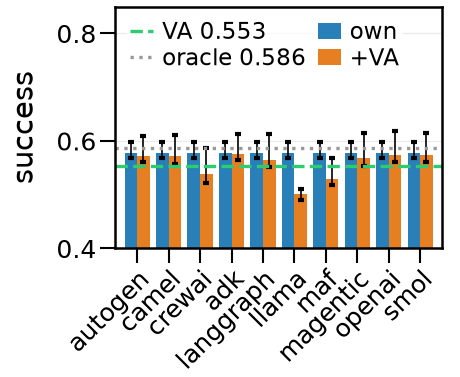

Data behind this chart, as committed beside it:
framework, arm, mean, ci_lo, ci_hi, units, seeds, grid
fw_autogen, own, 0.5771, 0.5687, 0.5973, 24, 10, fw_live_n1000 / fw_live_n1000_verified_v…
fw_camel_workforce, own, 0.5771, 0.5687, 0.5973, 24, 10, fw_live_n1000 / fw_live_n1000_verified_v…
fw_crewai, own, 0.5771, 0.5687, 0.5973, 24, 10, fw_live_n1000 / fw_live_n1000_verified_v…
fw_google_adk, own, 0.5771, 0.5687, 0.5973, 24, 10, fw_live_n1000 / fw_live_n1000_verified_v…
fw_langgraph, own, 0.5771, 0.5687, 0.5973, 24, 10, fw_live_n1000 / fw_live_n1000_verified_v…
fw_llamaindex, own, 0.5771, 0.5687, 0.5973, 24, 10, fw_live_n1000 / fw_live_n1000_verified_v…
fw_maf, own, 0.5771, 0.5687, 0.5973, 24, 10, fw_live_n1000 / fw_live_n1000_verified_v…
fw_magentic_one, own, 0.5771, 0.5687, 0.5973, 24, 10, fw_live_n1000 / fw_live_n1000_verified_v…
fw_openai_agents, own, 0.5771, 0.5687, 0.5973, 24, 10, fw_live_n1000 / fw_live_n1000_verified_v…
fw_smolagents, own, 0.5771, 0.5687, 0.5973, 24, 10, fw_live_n1000 / fw_live_n1000_verified_v…
fw_autogen, +VA, 0.5724, 0.5601, 0.6085, 24, 10, fw_live_n1000 / fw_live_n1000_verified_v…
fw_camel_workforce, +VA, 0.5714, 0.5567, 0.6104, 24, 10, fw_live_n1000 / fw_live_n1000_verified_v…
fw_crewai, +VA, 0.5378, 0.5211, 0.5865, 24, 10, fw_live_n1000 / fw_live_n1000_verified_v…
fw_google_adk, +VA, 0.5767, 0.5639, 0.6139, 24, 10, fw_live_n1000 / fw_live_n1000_verified_v…
fw_langgraph, +VA, 0.5653, 0.5519, 0.6121, 24, 10, fw_live_n1000 / fw_live_n1000_verified_v…
fw_llamaindex, +VA, 0.5006, 0.4895, 0.5109, 24, 10, fw_live_n1000 / fw_live_n1000_verified_v…
fw_maf, +VA, 0.529, 0.5176, 0.568, 24, 10, fw_live_n1000 / fw_live_n1000_verified_v…
fw_magentic_one, +VA, 0.5678, 0.5537, 0.6145, 24, 10, fw_live_n1000 / fw_live_n1000_verified_v…
fw_openai_agents, +VA, 0.5743, 0.5615, 0.6181, 24, 10, fw_live_n1000 / fw_live_n1000_verified_v…
fw_smolagents, +VA, 0.5737, 0.5612, 0.6153, 24, 10, fw_live_n1000 / fw_live_n1000_verified_v…
, midian_va, 0.5528, 0.5383, 0.6023, 24, 10, fw_live_n1000
, oracle, 0.5861, 0.569, 0.6384, 24, 10, fw_live_n1000
